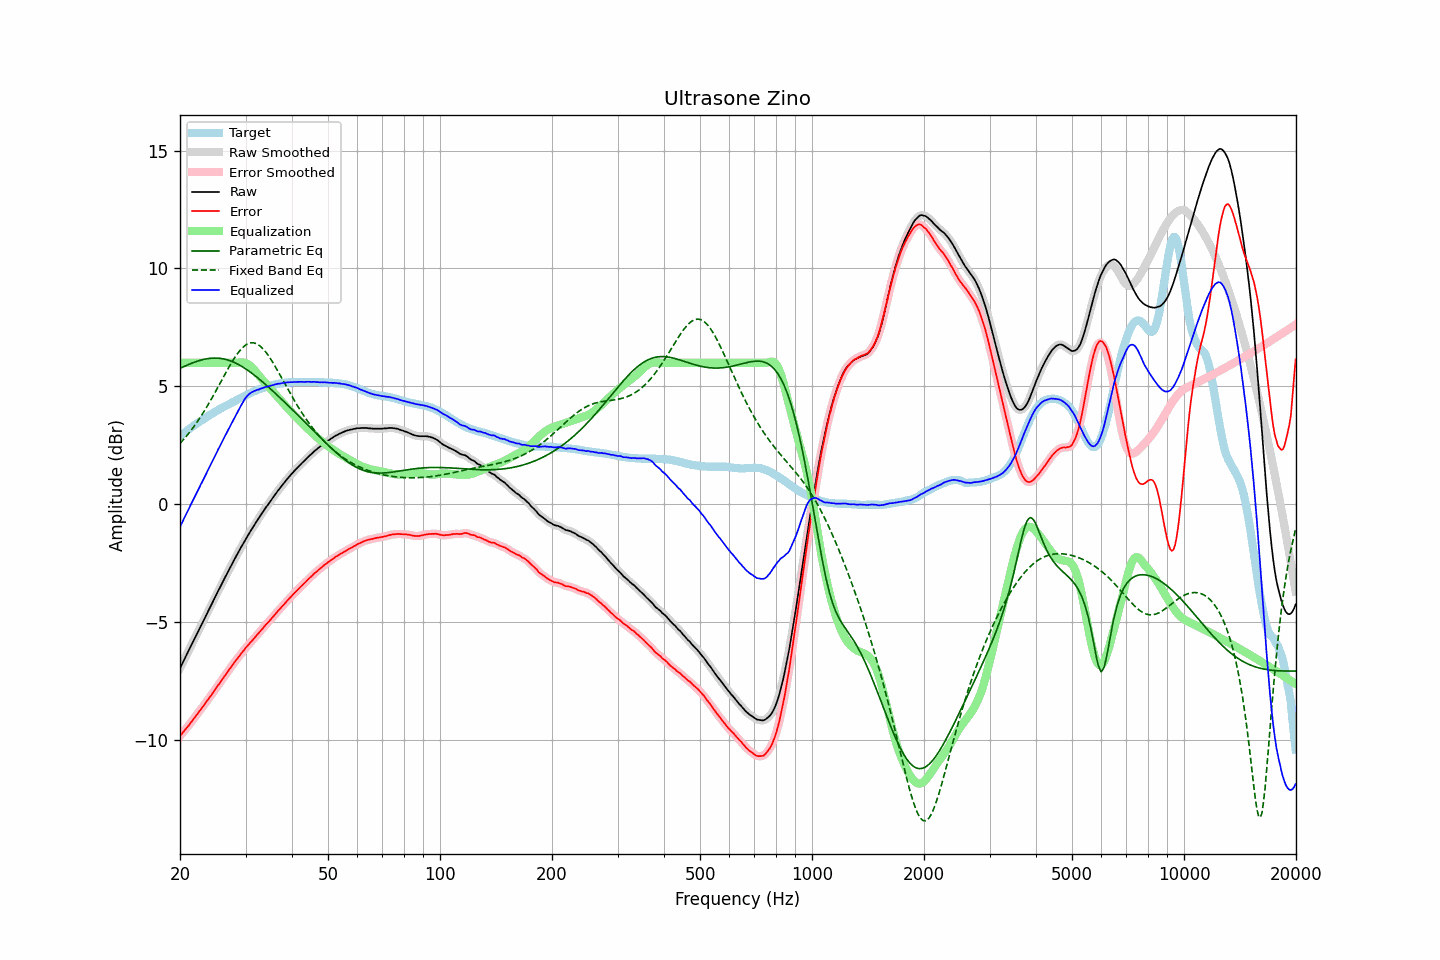

Source data for this figure (header and first rows):
frequency, raw, error, smoothed, error_smoothed, equalization, parametric_eq, fixed_band_eq, equalized_raw, equalized_smoothed, target
20.00, -6.96, -9.83, -6.95, -9.83, 6.00, 5.76, 2.58, -0.96, -0.95, 2.88
20.20, -6.82, -9.75, -6.82, -9.75, 6.00, 5.79, 2.65, -0.82, -0.82, 2.94
20.40, -6.67, -9.66, -6.68, -9.66, 6.00, 5.83, 2.73, -0.67, -0.68, 2.99
20.61, -6.54, -9.58, -6.54, -9.58, 6.00, 5.86, 2.81, -0.54, -0.54, 3.04
20.81, -6.40, -9.50, -6.40, -9.50, 6.00, 5.89, 2.89, -0.40, -0.40, 3.09
21.02, -6.26, -9.42, -6.26, -9.42, 6.00, 5.92, 2.97, -0.26, -0.26, 3.15
21.23, -6.12, -9.33, -6.13, -9.33, 6.00, 5.95, 3.06, -0.12, -0.13, 3.20
21.44, -5.98, -9.24, -5.98, -9.24, 6.00, 5.97, 3.15, 0.02, 0.02, 3.25
21.66, -5.85, -9.15, -5.84, -9.15, 6.00, 6.00, 3.24, 0.15, 0.16, 3.30
21.87, -5.70, -9.06, -5.70, -9.06, 6.00, 6.02, 3.33, 0.30, 0.30, 3.35
22.09, -5.56, -8.97, -5.57, -8.97, 6.00, 6.05, 3.42, 0.44, 0.43, 3.40
22.31, -5.43, -8.89, -5.43, -8.88, 6.00, 6.07, 3.52, 0.57, 0.57, 3.45
22.54, -5.30, -8.79, -5.29, -8.79, 6.00, 6.09, 3.62, 0.70, 0.71, 3.49
22.76, -5.15, -8.70, -5.16, -8.70, 6.00, 6.11, 3.73, 0.85, 0.84, 3.54
22.99, -5.03, -8.61, -5.02, -8.60, 6.00, 6.13, 3.83, 0.97, 0.98, 3.58
23.22, -4.89, -8.52, -4.88, -8.51, 6.00, 6.15, 3.94, 1.11, 1.12, 3.63
23.45, -4.74, -8.41, -4.75, -8.42, 6.00, 6.16, 4.05, 1.26, 1.25, 3.67
23.69, -4.61, -8.33, -4.61, -8.32, 6.00, 6.17, 4.17, 1.39, 1.39, 3.72
23.92, -4.46, -8.22, -4.47, -8.23, 6.00, 6.18, 4.28, 1.54, 1.53, 3.76
24.16, -4.33, -8.14, -4.33, -8.14, 6.00, 6.19, 4.40, 1.67, 1.67, 3.81
24.40, -4.19, -8.04, -4.19, -8.04, 6.00, 6.20, 4.52, 1.81, 1.81, 3.85
24.65, -4.06, -7.94, -4.06, -7.95, 6.00, 6.20, 4.64, 1.94, 1.94, 3.89
24.89, -3.92, -7.85, -3.92, -7.85, 6.00, 6.20, 4.76, 2.08, 2.08, 3.93
25.14, -3.78, -7.75, -3.78, -7.75, 6.00, 6.20, 4.89, 2.22, 2.22, 3.97
25.39, -3.64, -7.65, -3.65, -7.65, 6.00, 6.19, 5.01, 2.36, 2.35, 4.01
25.65, -3.52, -7.56, -3.51, -7.56, 6.00, 6.19, 5.14, 2.48, 2.49, 4.04
25.91, -3.38, -7.46, -3.38, -7.46, 6.00, 6.18, 5.26, 2.62, 2.62, 4.08
26.16, -3.24, -7.37, -3.24, -7.36, 6.00, 6.16, 5.39, 2.76, 2.76, 4.12
26.43, -3.11, -7.26, -3.11, -7.26, 6.00, 6.15, 5.52, 2.89, 2.89, 4.15
26.69, -2.98, -7.17, -2.98, -7.17, 6.00, 6.13, 5.64, 3.02, 3.02, 4.19
26.96, -2.85, -7.08, -2.85, -7.07, 6.00, 6.11, 5.76, 3.15, 3.15, 4.23
27.23, -2.72, -6.98, -2.72, -6.98, 6.00, 6.09, 5.88, 3.28, 3.28, 4.26
27.50, -2.59, -6.88, -2.59, -6.88, 6.00, 6.07, 6.00, 3.41, 3.41, 4.30
27.77, -2.45, -6.79, -2.45, -6.79, 6.00, 6.04, 6.11, 3.55, 3.55, 4.34
28.05, -2.32, -6.69, -2.32, -6.70, 6.00, 6.01, 6.21, 3.68, 3.68, 4.37
28.33, -2.19, -6.60, -2.20, -6.60, 6.00, 5.97, 6.31, 3.81, 3.80, 4.41
28.62, -2.08, -6.52, -2.07, -6.52, 6.01, 5.94, 6.41, 3.93, 3.93, 4.44
28.90, -1.94, -6.43, -1.95, -6.43, 6.01, 5.90, 6.50, 4.07, 4.06, 4.48
29.19, -1.82, -6.34, -1.82, -6.34, 6.01, 5.86, 6.58, 4.19, 4.19, 4.51
29.48, -1.70, -6.26, -1.70, -6.25, 6.01, 5.82, 6.65, 4.31, 4.31, 4.55
29.78, -1.58, -6.17, -1.58, -6.17, 6.00, 5.78, 6.71, 4.43, 4.42, 4.59
30.08, -1.46, -6.08, -1.46, -6.08, 5.98, 5.74, 6.76, 4.52, 4.52, 4.62
30.38, -1.35, -6.00, -1.34, -6.00, 5.95, 5.69, 6.80, 4.60, 4.61, 4.66
30.68, -1.24, -5.92, -1.24, -5.93, 5.91, 5.64, 6.82, 4.67, 4.67, 4.69
30.99, -1.13, -5.85, -1.13, -5.85, 5.85, 5.59, 6.85, 4.72, 4.72, 4.73
31.30, -1.03, -5.78, -1.02, -5.78, 5.79, 5.54, 6.85, 4.76, 4.76, 4.75
31.61, -0.92, -5.70, -0.91, -5.70, 5.71, 5.49, 6.84, 4.80, 4.80, 4.78
31.93, -0.81, -5.62, -0.81, -5.62, 5.63, 5.43, 6.82, 4.82, 4.82, 4.81
32.24, -0.69, -5.53, -0.70, -5.54, 5.54, 5.38, 6.79, 4.85, 4.85, 4.84
32.57, -0.60, -5.46, -0.59, -5.46, 5.46, 5.32, 6.75, 4.86, 4.87, 4.87
32.89, -0.48, -5.38, -0.49, -5.38, 5.38, 5.27, 6.70, 4.90, 4.89, 4.90
33.22, -0.38, -5.30, -0.38, -5.30, 5.30, 5.21, 6.64, 4.92, 4.92, 4.92
33.55, -0.28, -5.23, -0.28, -5.22, 5.22, 5.15, 6.57, 4.94, 4.95, 4.94
33.89, -0.18, -5.14, -0.18, -5.14, 5.15, 5.09, 6.49, 4.97, 4.97, 4.96
34.23, -0.09, -5.06, -0.09, -5.07, 5.07, 5.03, 6.40, 4.99, 4.98, 4.98
34.57, 0.01, -5.00, 0.01, -4.99, 4.99, 4.97, 6.30, 5.00, 5.00, 5.01
34.92, 0.10, -4.92, 0.10, -4.92, 4.92, 4.91, 6.20, 5.02, 5.02, 5.03
35.27, 0.20, -4.84, 0.20, -4.84, 4.84, 4.85, 6.09, 5.04, 5.04, 5.04
35.62, 0.29, -4.77, 0.30, -4.76, 4.76, 4.78, 5.98, 5.06, 5.06, 5.06
35.97, 0.40, -4.68, 0.39, -4.68, 4.68, 4.72, 5.87, 5.08, 5.08, 5.08
... 635 more rows
